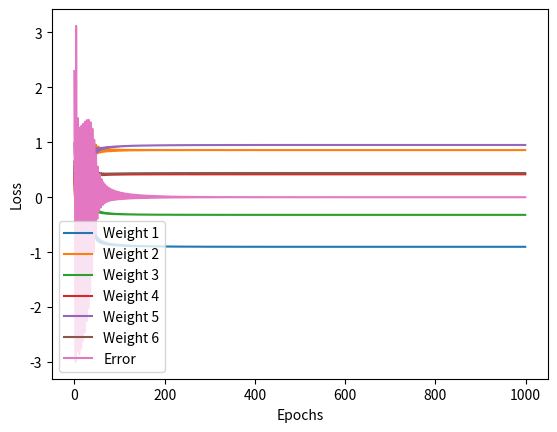

Write the Python code that produced this figure.
# Link to neural network layout: https://hmkcode.com/images/ai/bp_forward_2.png

# Import  Packages
import random
import matplotlib.pyplot as plt

# Get dataset
x = [[2, 3], [3, 4], [6, 8], [2, 6]]
y = [1, 1, 2, 4] # y values are x[0] - x[1]

# Weight lists (for visualizations)
w1l = []
w2l = []
w3l = []
w4l = []
w5l = []
w6l = []

# Loss list (for visualizations)
loss = []

# Initialize first layer weights(2 input neurons • 2 hidden layer neurons = 4 weights [assuming densely connected layers])
w1 = random.randint(0, 100) / 100
w2 = random.randint(0, 100) / 100
w3 = random.randint(0, 100) / 100
w4 = random.randint(0, 100) / 100

# Hidden layer (2 hidden neurons • 1 output neuron = 2 weights [assuming densely connected layers]) 
w5 = random.randint(0, 100) / 100
w6 = random.randint(0, 100) / 100

# Set learning rate
lr = 0.05

# Pass inputs through the network
def forward_pass(w1, w2, w3, w4, w5, w6, xs, ys):

  # Calculate neuron values
  neuron1 = w1 * xs[0] + w2 * xs[1] # w1 and w2 are each attached to different x neurons but the same hidden layer neuron: neuron1
  neuron2 = w3 * xs[0] + w4 * xs[1] # w3 and w4 are each attached to different x neurons but the same hidden layer neuron: neuron2

  prediction = neuron1 * w5 + neuron2 * w6 # w5 and w6 are attached to different hidden layer neurons (neuron1 and neuron2 respectively) but the same the y neuron
  error =  prediction - ys

  return neuron1, neuron2, prediction, error

# Update the weights 
def backprop(w1, w2, w3, w4, w5, w6, xs, neuron1, neuron2, lr, error):
  delta = lr * error

  # Reassign weights starting from the front of the NN (hence BACKpropogation)
  nw6 = w6 - delta * neuron2 # neuron2 since w6 is attached to that hidden neuron 
  nw5 = w5 - delta * neuron1 # neuron1 since w5 is attached to that hidden neuron

  nw4 = w4 - delta * xs[1] * w6 # x[1] because w4 is connected to the second x neuron and w6 because w4 and w6 are attached to the same hidden neuron
  nw3 = w3 - delta * xs[0] * w6 # x[0] because w3 is connected to the first x neuron and w6 because w3 and w6 are attached to the same hidden neuron
  nw2 = w2 - delta * xs[1] * w5 # x[1] because w2 is connected to the second x neuron and w5 because w2 and w5 are attached to the same hidden neuron
  nw1 = w1 - delta * xs[0] * w5 # x[0] because w1 is connected to the first x neuron and w5 because w1 and w5 are attached to the same hidden neuron
  
  return nw1, nw2, nw3, nw4, nw5, nw6

# Train the network
i = 0
epochs = 1000

for epoch in range(epochs):
  if i > len(x) - 1:
    i = 0

  # View epoch and corresponding weights
  print("\nEpoch", epoch, "Weights:", w1, w2, w3, w4, w5, w6)
  
  # Add the weights to lists for visualization
  w1l.append(w1)
  w2l.append(w2)
  w3l.append(w3)
  w4l.append(w4)
  w5l.append(w5)
  w6l.append(w6)

  neuron1, neuron2, prediction, error = forward_pass(w1, w2, w3, w4, w5, w6, x[i], y[i])
  
  # Evaluation model
  print("Predictions:", prediction, "Error:", error)
  loss.append(error)

  # Get new weights
  w1, w2, w3, w4, w5, w6 = backprop(w1, w2, w3, w4, w5, w6, x[i], neuron1, neuron2, lr, error)

  i += 1

# Get predictions
input_value = [5, 3] # Change this value to have the model predict different values
print("\n\n", forward_pass(w1, w2, w3, w4, w5, w6, input_value, 1)[3]) # Forward passing returns predictions

# Visualize Weights
plt.plot(w1l, label = 'Weight 1')
plt.plot(w2l, label = 'Weight 2')
plt.plot(w3l, label = 'Weight 3')
plt.plot(w4l, label = 'Weight 4')
plt.plot(w5l, label = 'Weight 5')
plt.plot(w6l, label = 'Weight 6')
plt.xlabel('Epochs')
plt.ylabel('Weight Value')
plt.legend()

plt.show()

print("\n\n")

# Visualize loss (error)
plt.plot(loss, label = 'Error')
plt.xlabel('Epochs')
plt.ylabel('Loss')
plt.legend()
plt.show()
